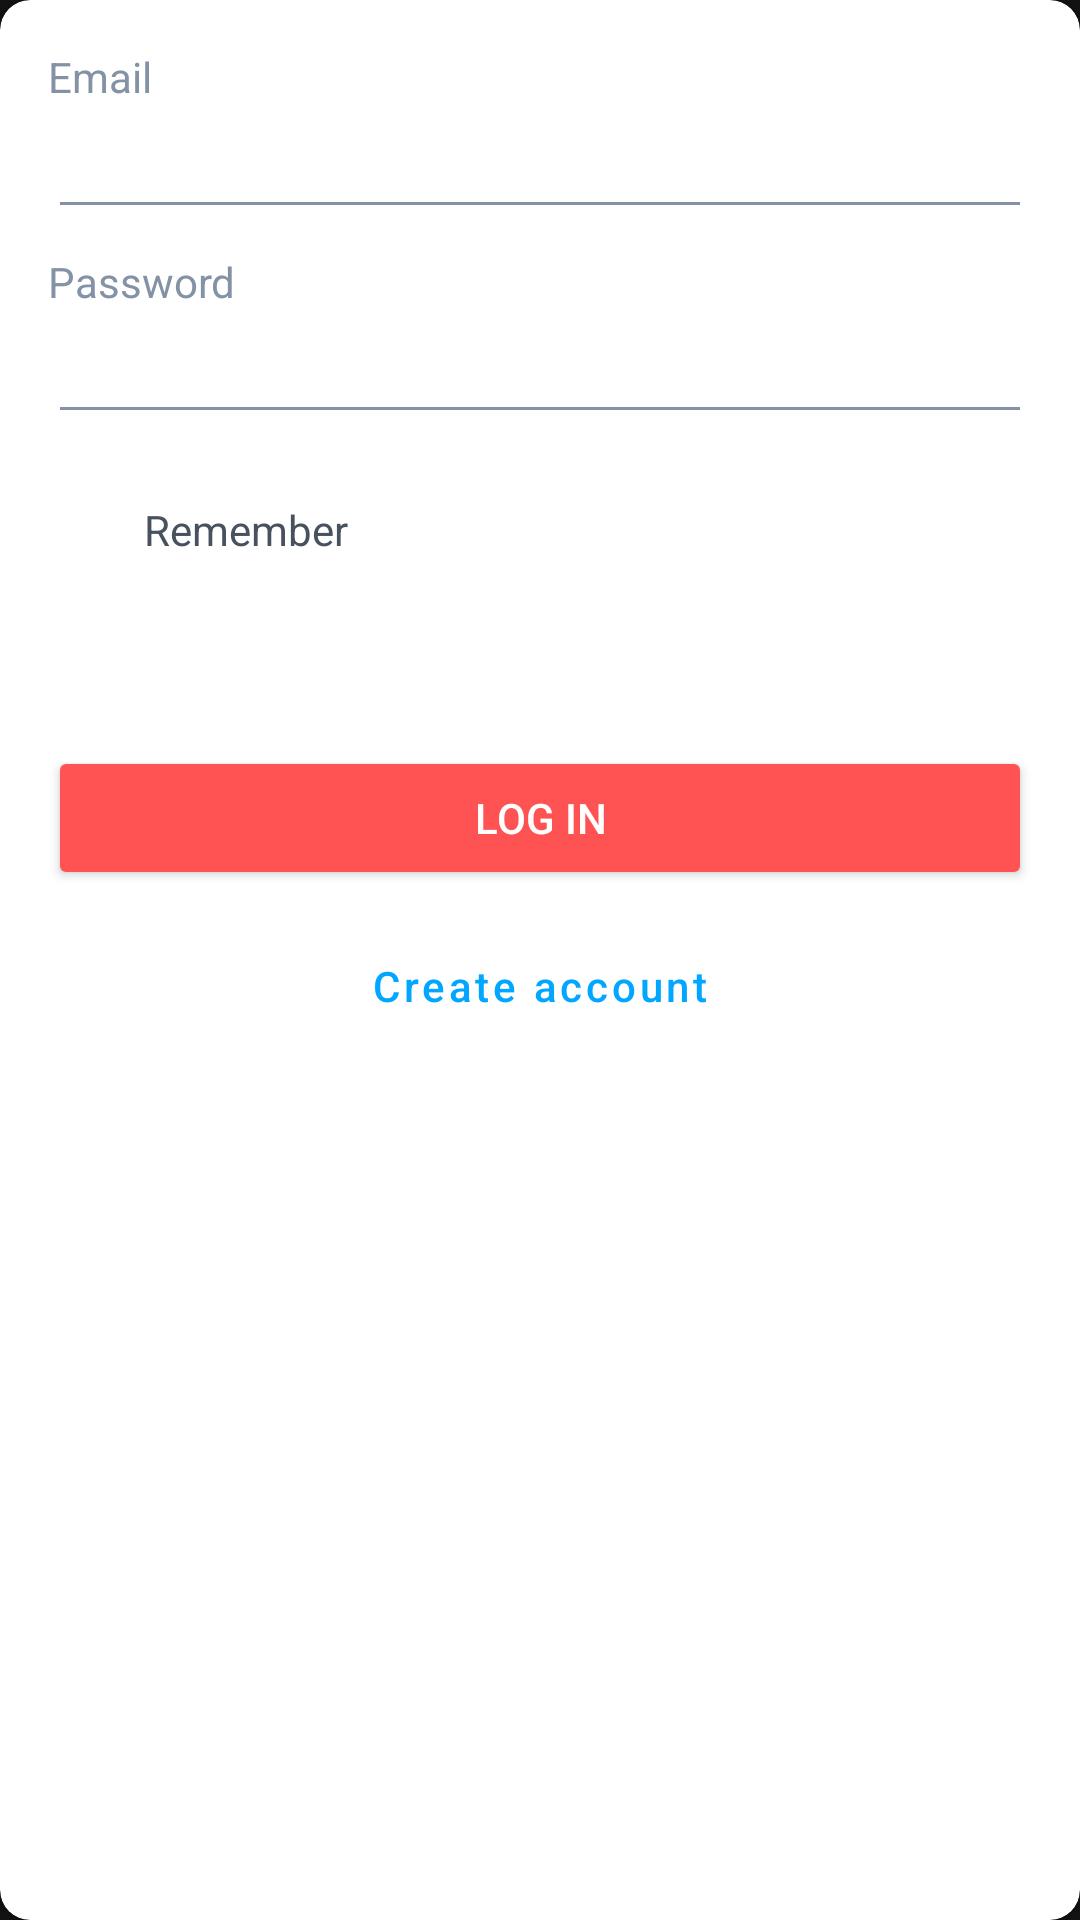

Reconstruct the res/layout file that produces this screen, plus the resources it refers to.
<!-- AndroidManifest.xml: application theme AppTheme -->
<!-- res/layout/fragment_log_in.xml -->
<?xml version="1.0" encoding="utf-8"?>
<com.google.android.material.card.MaterialCardView xmlns:android="http://schemas.android.com/apk/res/android"
    xmlns:app="http://schemas.android.com/apk/res-auto"
    xmlns:tools="http://schemas.android.com/tools"
    android:layout_width="match_parent"
    android:layout_height="wrap_content"
    app:cardBackgroundColor="@color/white"
    app:cardCornerRadius="@dimen/card_corner_radius"
    tools:context=".authentication.view.LogInFragment">

    <LinearLayout
        android:layout_width="match_parent"
        android:layout_height="match_parent"
        android:layout_margin="@dimen/card_margin"
        android:orientation="vertical">

        <TextView
            android:layout_width="match_parent"
            android:layout_height="wrap_content"
            android:labelFor="@+id/email"
            android:text="@string/email"
            android:textColor="@color/lightGrey2" />

        <EditText
            android:id="@+id/email"
            android:layout_width="match_parent"
            android:layout_height="wrap_content"
            android:autofillHints="email"
            android:backgroundTint="@color/lightGrey2"
            android:inputType="textEmailAddress"
            android:textColor="@color/lightGreen"
            android:textCursorDrawable="@drawable/green_cursor" />

        <TextView
            android:layout_width="match_parent"
            android:layout_height="wrap_content"
            android:layout_marginTop="@dimen/input_margin"
            android:labelFor="@+id/password"
            android:text="@string/password"
            android:textColor="@color/lightGrey2" />

        <EditText
            android:id="@+id/password"
            android:layout_width="match_parent"
            android:layout_height="wrap_content"
            android:autofillHints="password"
            android:backgroundTint="@color/lightGrey2"
            android:inputType="textPassword"
            android:textColor="@color/lightGreen"
            android:textCursorDrawable="@drawable/green_cursor" />

        <CheckBox
            android:id="@+id/remember"
            android:layout_width="match_parent"
            android:layout_height="wrap_content"
            android:layout_marginTop="@dimen/input_margin"
            android:text="@string/remember"
            android:textColor="@color/darkGrey" />

        <Button
            android:id="@+id/log_in"
            android:layout_width="match_parent"
            android:layout_height="wrap_content"
            android:layout_marginTop="@dimen/button_margin"
            android:backgroundTint="@color/red"
            android:text="@string/log_in"
            android:textColor="@color/white" />

        <Button
            android:id="@+id/create_account"
            style="@style/Widget.MaterialComponents.Button.TextButton"
            android:layout_width="match_parent"
            android:layout_height="wrap_content"
            android:layout_marginTop="@dimen/input_margin"
            android:text="@string/create_account"
            android:textAllCaps="false"
            android:textColor="@color/blue" />
    </LinearLayout>
</com.google.android.material.card.MaterialCardView>
<!-- resources referenced by this layout -->
<resources>
  <color name="blue">#00A6FF</color>
  <color name="darkGrey">#47525E</color>
  <color name="lightGreen">#009688</color>
  <color name="lightGrey2">#8492A6</color>
  <color name="red">#FF5252</color>
  <color name="white">#FFFFFF</color>
  <dimen name="button_margin">48dp</dimen>
  <dimen name="card_corner_radius">10dp</dimen>
  <dimen name="card_margin">16dp</dimen>
  <dimen name="input_margin">8dp</dimen>
  <!-- drawable green_cursor (drawable) -->
  <?xml version="1.0" encoding="utf-8"?>
  <shape xmlns:android="http://schemas.android.com/apk/res/android">
      <size android:width="2dp" />
      <solid android:color="@color/lightGreen" />
  </shape>
  <string name="create_account">Create account</string>
  <string name="email">Email</string>
  <string name="log_in">LOG IN</string>
  <string name="password">Password</string>
  <string name="remember">Remember</string>
  <style name="AppTheme" parent="Theme.MaterialComponents.NoActionBar">
          <item name="colorPrimary">@color/lightGreen</item>
          <item name="colorPrimaryDark">@color/darkGreen</item>
          <item name="colorAccent">@color/red</item>
      </style>
  <color name="darkGreen">#00796B</color>
</resources>
